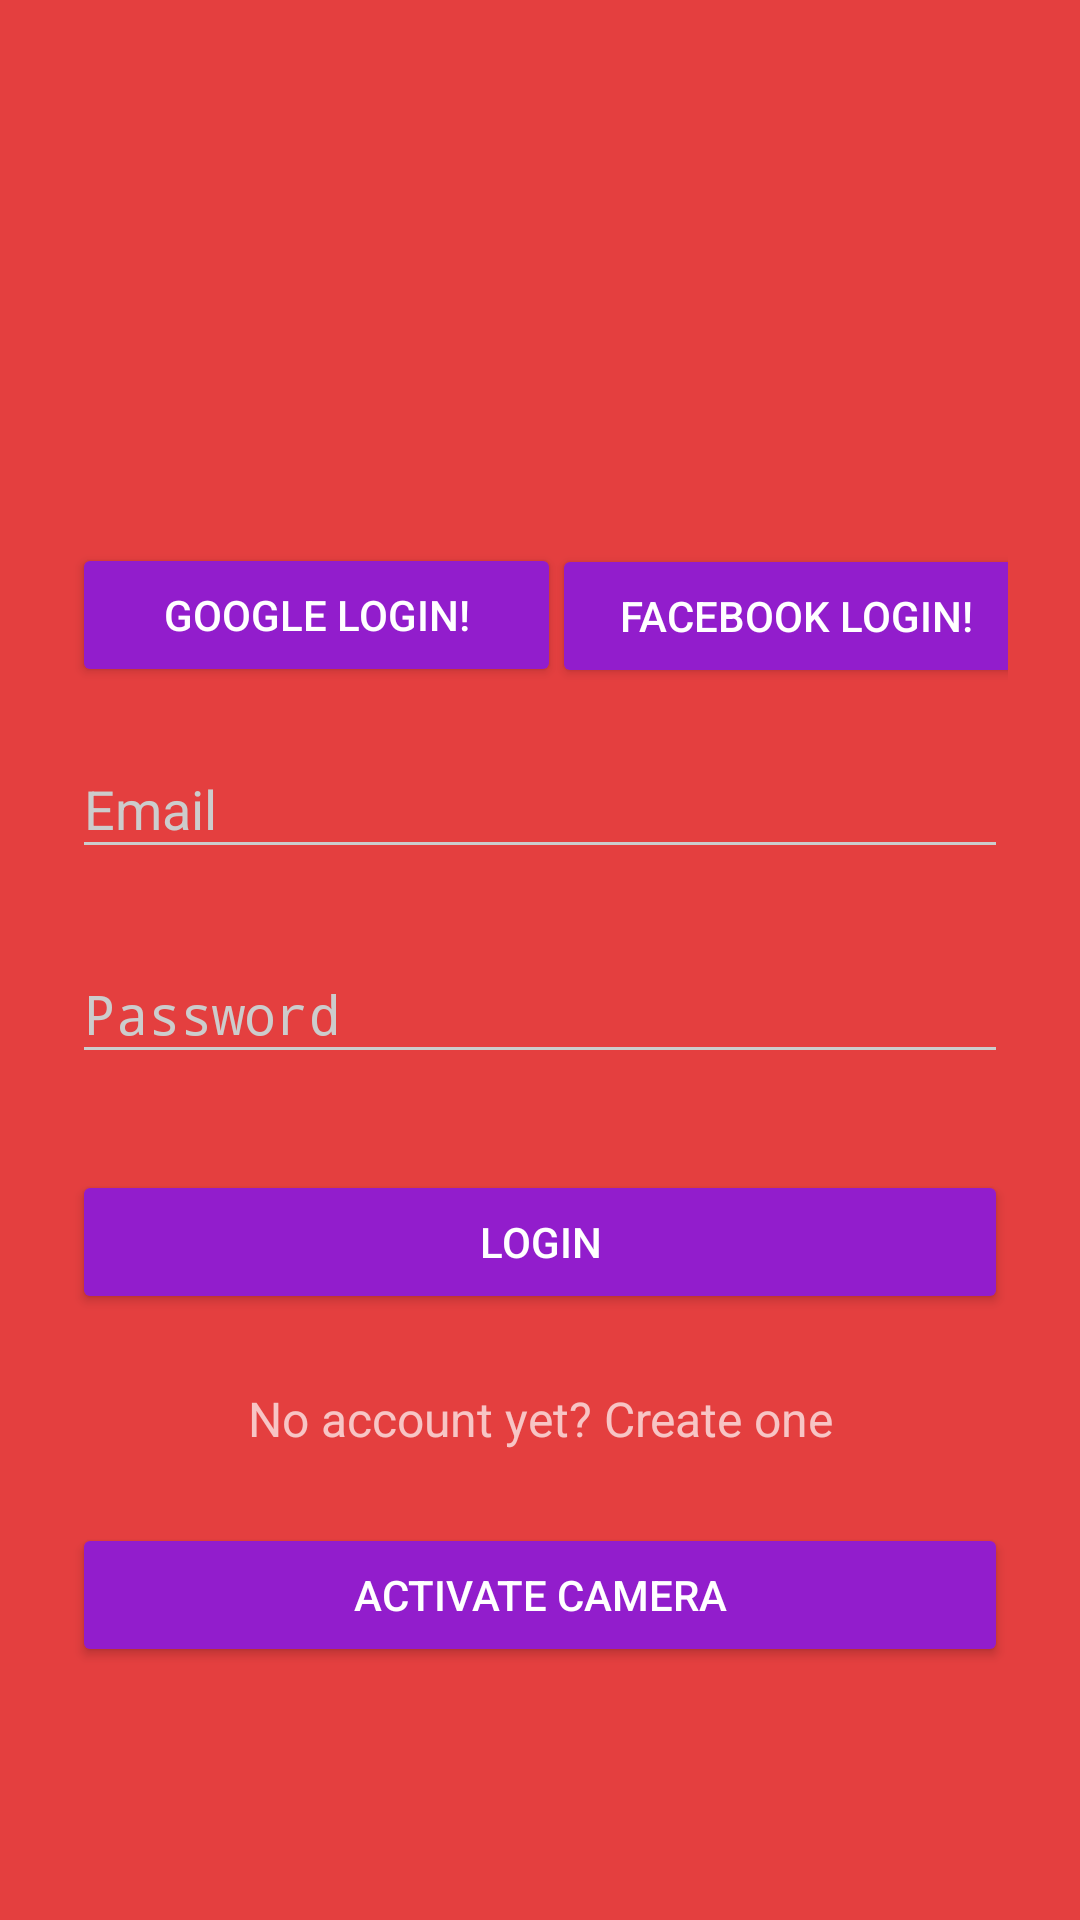

Here is an Android app screen rendered from its layout file. Give the layout XML and the strings, colors and styles it references.
<!-- AndroidManifest.xml: activity theme AppTheme.Dark -->
<!-- res/layout/activity_login.xml -->
<?xml version="1.0" encoding="utf-8"?>
<ScrollView xmlns:android="http://schemas.android.com/apk/res/android"
    android:layout_width="fill_parent"
    android:layout_height="fill_parent"
    android:fitsSystemWindows="true">

    <LinearLayout
        android:orientation="vertical"
        android:layout_width="match_parent"
        android:layout_height="wrap_content"
        android:paddingTop="56dp"
        android:paddingLeft="24dp"
        android:paddingRight="24dp">

        <ImageView
            android:layout_width="352dp"
            android:layout_height="101dp"
            android:layout_gravity="center_horizontal"
            android:layout_marginBottom="24dp"
            android:src="@drawable/mango" />




        

        <Button
            android:id="@+id/button5"
            android:layout_width="163dp"
            android:layout_height="wrap_content"
            android:text="Google Login!" />

        <Button
            android:id="@+id/button4"
            android:layout_width="163dp"
            android:layout_height="wrap_content"
            android:layout_marginLeft="160dp"
            android:layout_marginTop="-48dp"
            android:text="Facebook Login!" />

        <android.support.design.widget.TextInputLayout
            android:layout_width="match_parent"
            android:layout_height="wrap_content"
            android:layout_marginTop="8dp"
            android:layout_marginBottom="8dp">
            <EditText android:id="@+id/input_email"
                android:layout_width="match_parent"
                android:layout_height="wrap_content"
                android:inputType="textEmailAddress"
                android:hint="Email" />
        </android.support.design.widget.TextInputLayout>

        
        <android.support.design.widget.TextInputLayout
            android:layout_width="match_parent"
            android:layout_height="wrap_content"
            android:layout_marginTop="8dp"
            android:layout_marginBottom="8dp">
            <EditText android:id="@+id/input_password"
                android:layout_width="match_parent"
                android:layout_height="wrap_content"
                android:inputType="textPassword"
                android:hint="Password"/>
        </android.support.design.widget.TextInputLayout>

        <android.support.v7.widget.AppCompatButton
            android:id="@+id/btn_login"
            android:layout_width="fill_parent"
            android:layout_height="wrap_content"
            android:layout_marginTop="24dp"
            android:layout_marginBottom="24dp"
            android:padding="12dp"
            android:text="Login"/>

        <TextView android:id="@+id/link_signup"
            android:layout_width="fill_parent"
            android:layout_height="wrap_content"
            android:layout_marginBottom="24dp"
            android:text="No account yet? Create one"
            android:gravity="center"
            android:textSize="16dip"/>

        <Button
            android:id="@+id/button6"
            android:layout_width="match_parent"
            android:layout_height="wrap_content"
            android:text="Activate Camera" />

    </LinearLayout>
</ScrollView>
<!-- resources referenced by this layout -->
<resources>
  <style name="AppTheme.Dark" parent="Theme.AppCompat.NoActionBar">
          <item name="colorPrimary">@color/primary</item>
          <item name="colorPrimaryDark">@color/primary_dark</item>
          <item name="colorAccent">@color/accent</item>
  
          <item name="android:windowBackground">@color/primary</item>
  
          <item name="colorControlNormal">@color/iron</item>
          <item name="colorControlActivated">@color/white</item>
          <item name="colorControlHighlight">@color/white</item>
          <item name="android:textColorHint">@color/iron</item>
  
          <item name="colorButtonNormal">@color/primary_darker</item>
  
      </style>
  <color name="primary">#E43F3F</color>
  <color name="primary_dark">#E12929</color>
  <color name="accent">#FFFFFF</color>
  <color name="iron">#CCCCCC</color>
  <color name="white">#FFFFFF</color>
  <color name="primary_darker">#921dcc</color>
</resources>
